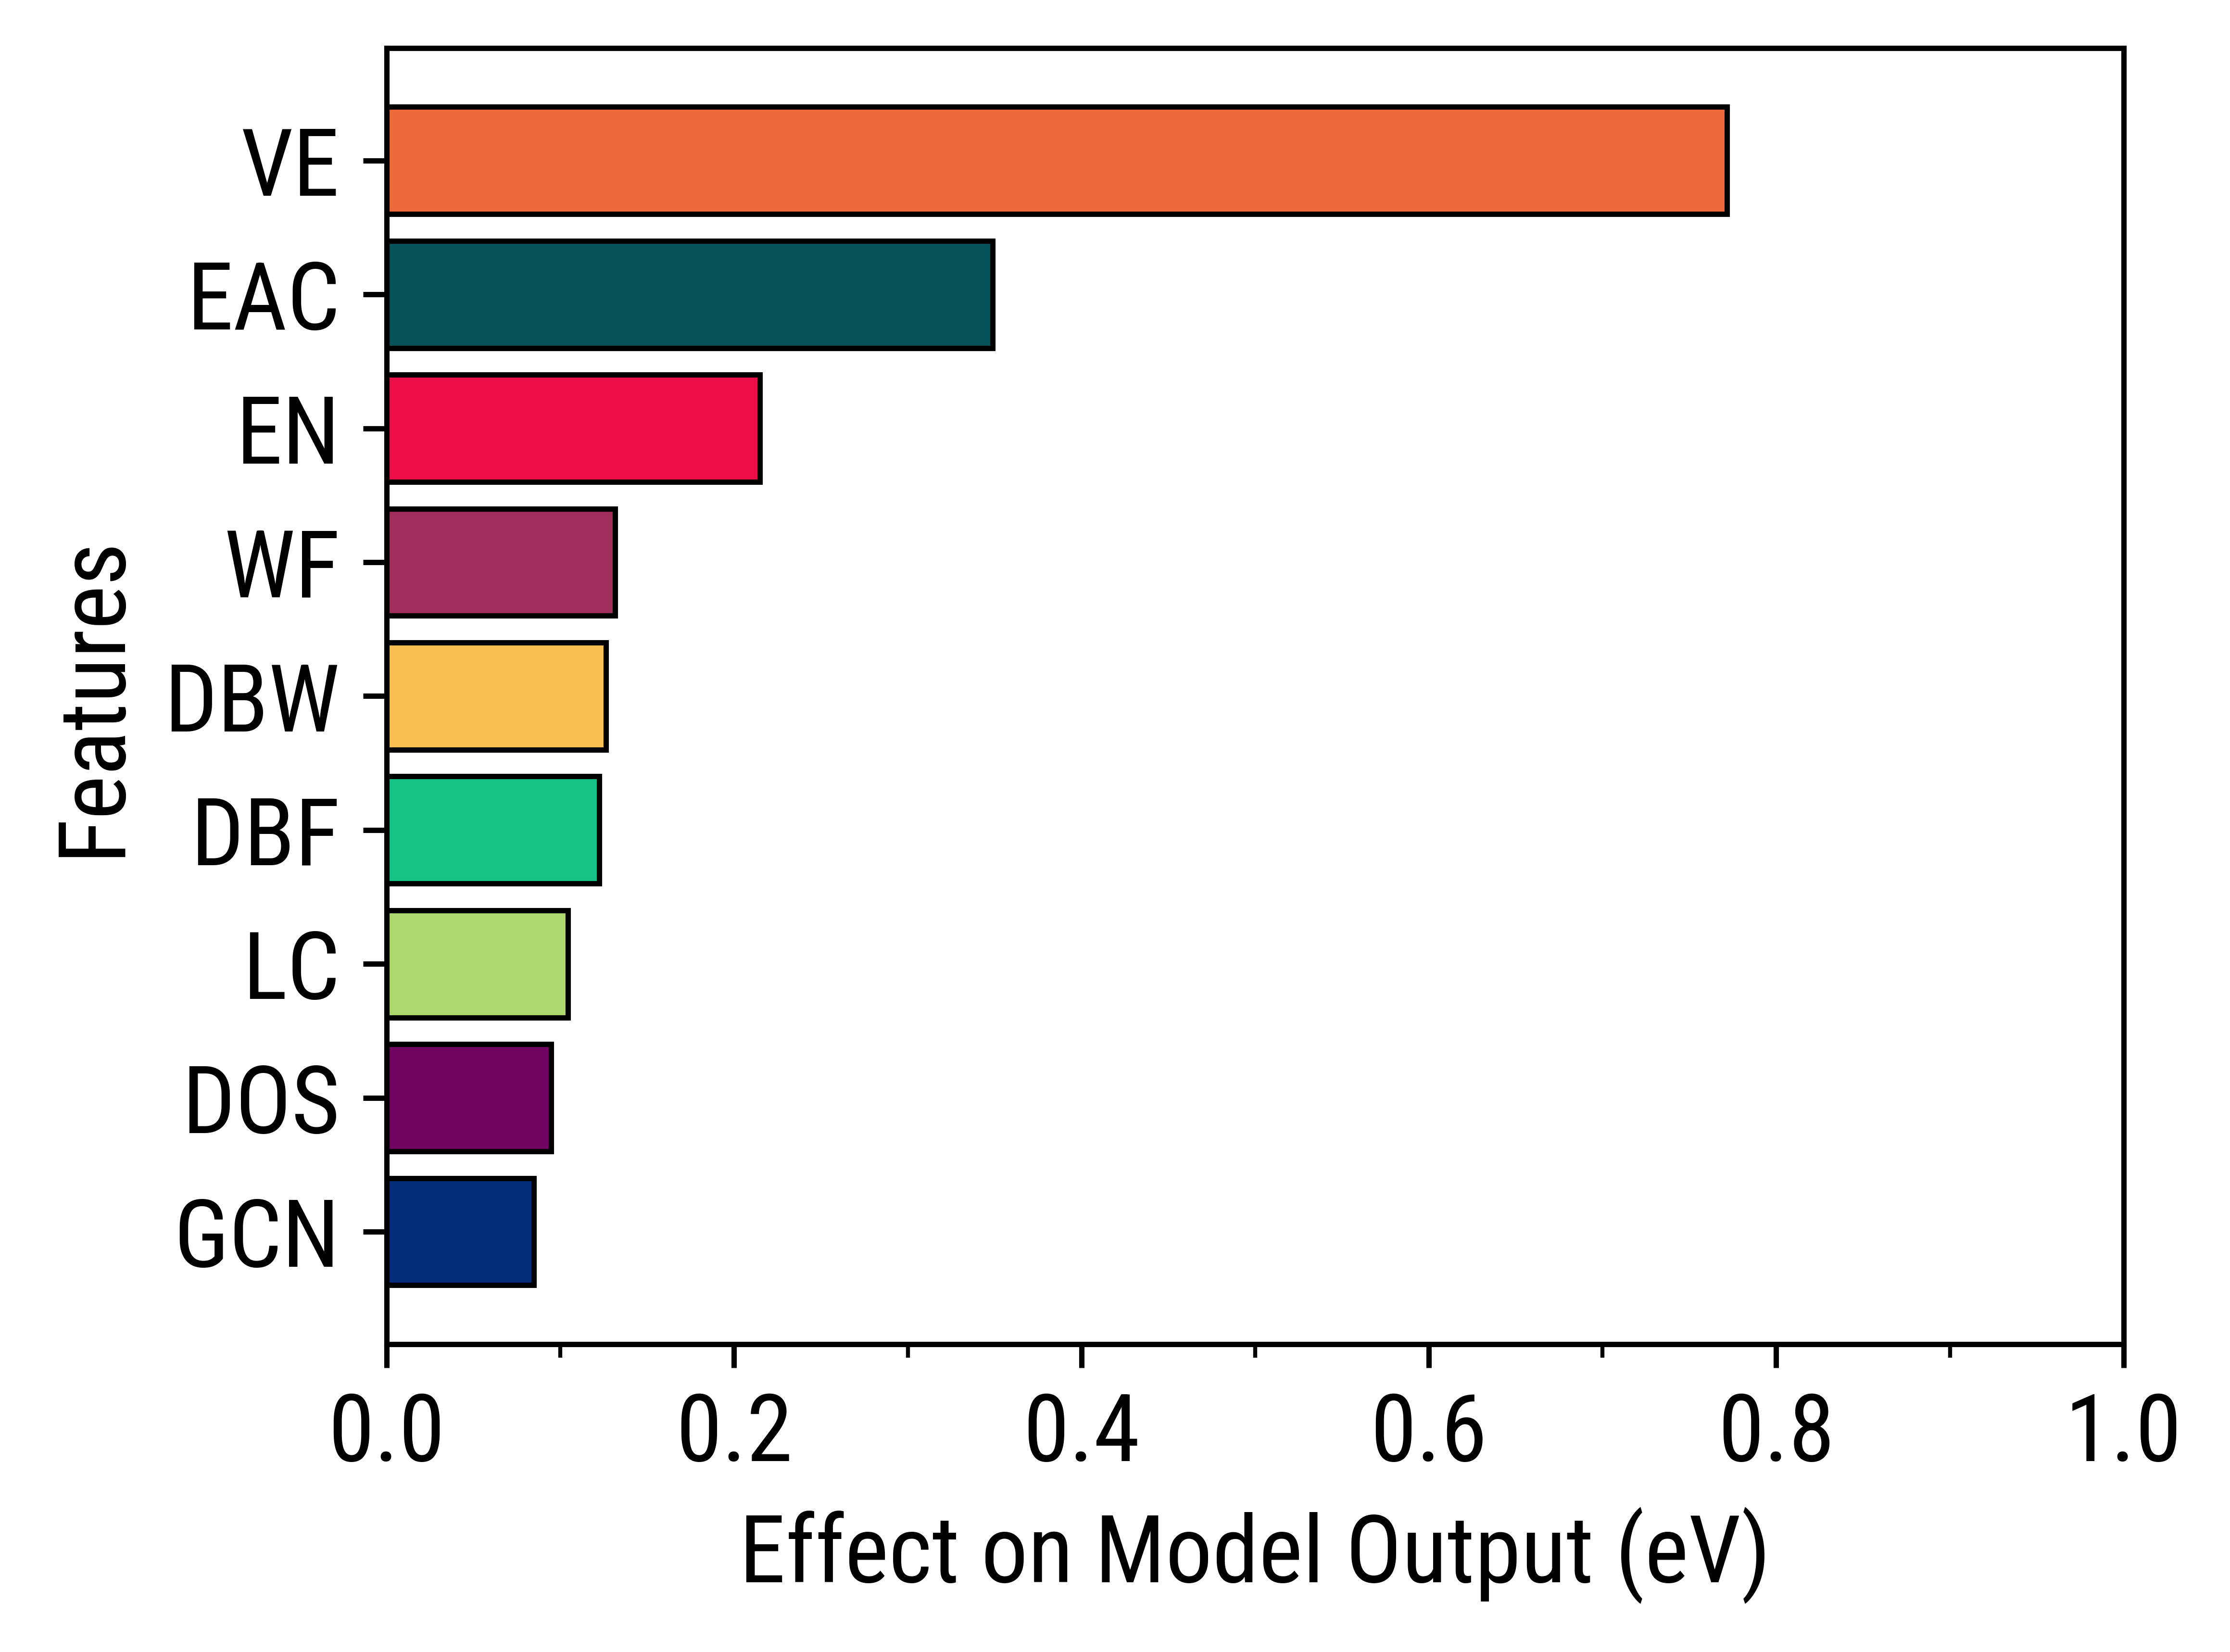

Data behind this chart, as committed beside it:
Feature, Mean (eV)
GCN, 0.08465
DOS, 0.09459
LC, 0.1043
DBF, 0.1224
DBW, 0.1261
WF, 0.1316
EN, 0.2149
EAC, 0.3488
VE, 0.7717
